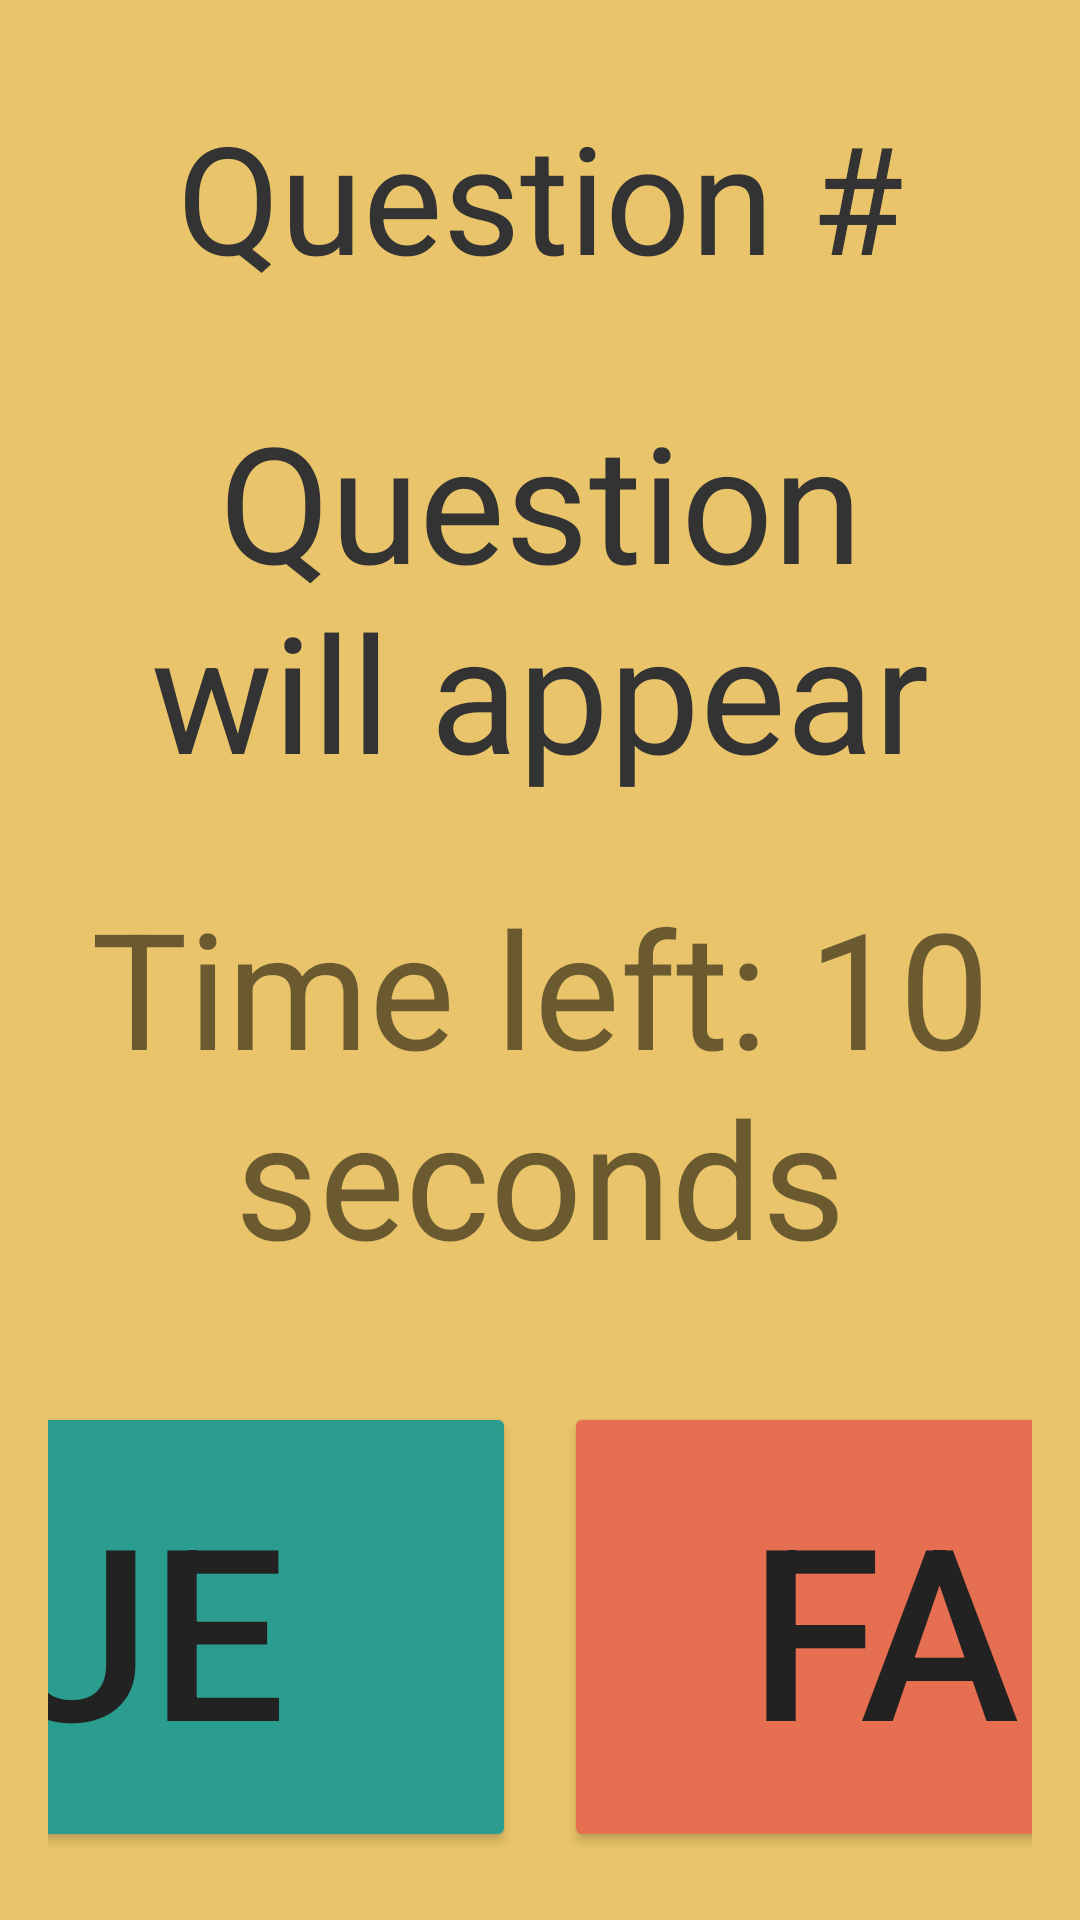

Reconstruct the res/layout file that produces this screen, plus the resources it refers to.
<!-- AndroidManifest.xml: activity theme AppTheme.NoActionBar -->
<!-- res/layout/activity_main.xml -->
<LinearLayout
    xmlns:android="http://schemas.android.com/apk/res/android"
    android:layout_width="match_parent"
    android:layout_height="match_parent"
    android:orientation="vertical"
    android:padding="16dp"
    android:background="#E9C46A">

    <TextView
        android:id="@+id/questionNumberTextView"
        android:layout_width="match_parent"
        android:layout_height="wrap_content"
        android:text="Question #"
        android:textColor="#333"
        android:textSize="50sp"
        android:gravity="center"
        android:padding="16dp" />

    <TextView
        android:id="@+id/questionTextView"
        android:layout_width="match_parent"
        android:layout_height="170dp"
        android:text="Question will appear here"
        android:textColor="#333"
        android:textSize="54sp"
        android:gravity="center"
        android:padding="16dp" />

    <TextView
        android:id="@+id/timerTextView"
        android:layout_width="wrap_content"
        android:layout_height="wrap_content"
        android:text="Time left: 10 seconds"
        android:textSize="54sp"
        android:gravity="center"
        android:layout_gravity="center"
        android:padding="8dp" />

    <LinearLayout
        android:layout_width="match_parent"
        android:layout_height="wrap_content"
        android:orientation="horizontal"
        android:gravity="center"
        android:layout_marginTop="25dp">

        <Button
            android:id="@+id/trueButton"
            android:layout_width="350dp"
            android:layout_height="150dp"
            android:text="True"
            android:textColor="#222"
            android:layout_marginRight="20dp"
            android:layout_marginTop="100dp"
            android:textSize="80sp"
            android:layout_margin="8dp"
            android:backgroundTint="#2A9D8F"/>

        <Button
            android:id="@+id/falseButton"
            android:layout_width="350dp"
            android:layout_height="150dp"
            android:layout_marginTop="100dp"
            android:text="False"
            android:textColor="#222"
            android:layout_marginLeft="20dp"
            android:textSize="80sp"
            android:layout_margin="8dp"
            android:backgroundTint="#E76F51"/>
    </LinearLayout>

    <Button
        android:id="@+id/exitButtonMain"
        android:layout_width="wrap_content"
        android:layout_marginTop="100dp"
        android:layout_height="wrap_content"
        android:layout_gravity="center"
        android:text="Exit"
        android:textSize="40sp"/>

</LinearLayout>
<!-- resources referenced by this layout -->
<resources>
  <style name="AppTheme.NoActionBar">
          <item name="windowActionBar">false</item>
          <item name="windowNoTitle">true</item>
      </style>
</resources>
